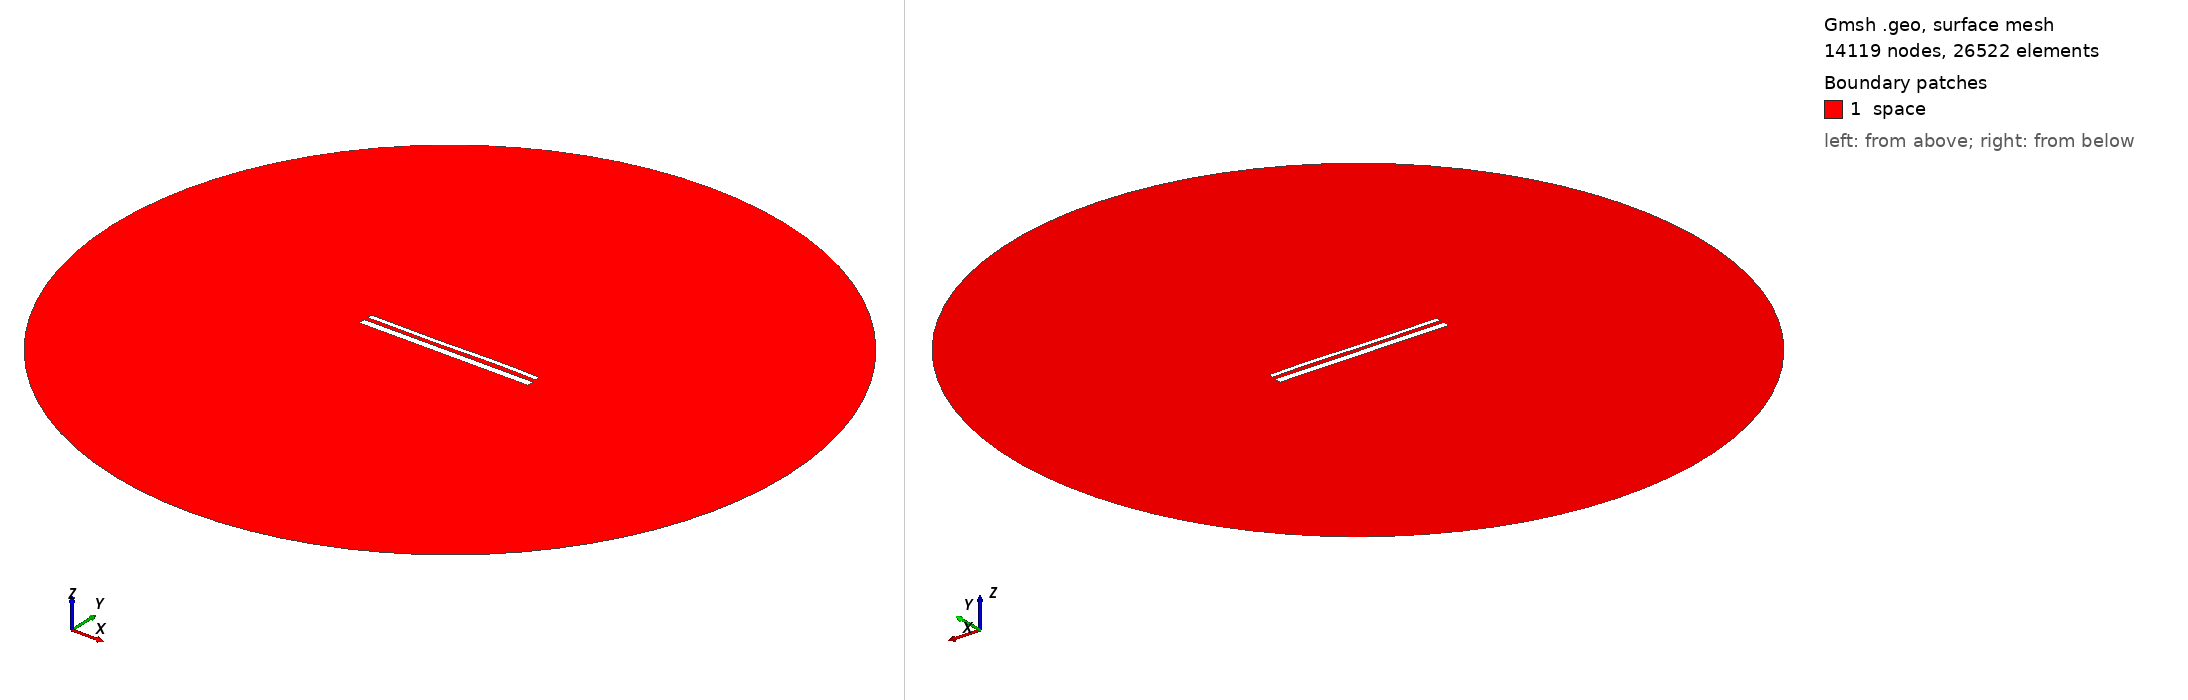

Gmsh geometry script, surface-meshed: 14119 nodes, 26522 surface elements. Boundary patches (legend numbers): 1 space. Left view from above one corner, right view from below the opposite corner. Legend entries are the model's physical surfaces. The drawing asked Gmsh for element sizes between 1% and 20% of the model's largest extent; the script's own settings can give other sizes.

=== 14304.geo (drawn) ===
//---------------------------------------
// Geometry kernel
//---------------------------------------

SetFactory("OpenCASCADE");



//---------------------------------------
// Parameters of the geometry
//---------------------------------------

// Overetch of the upper plate
overetch = 0.5;

// Distance between the plates
distance = 2.0;

// Discretization over the x axis (for the deformation)
nx = 50; 

// Length of the plate
L = 100 - overetch; 

// Number of modes
n = 4; 

// 1st mode coefficient
coeff(1) = 0.15;
beta(1) = 0.596864 * 3.1415926535 / L;

// 2nd mode coefficient
coeff(2) = 0.0;
beta(2) = 1.49418 * 3.1415926535 / L;

// 3rd mode coefficient
coeff(3) = -0.15;
beta(3) = 2.50025 * 3.1415926535 / L;

// 4th mode coefficient
coeff(4) = 0.07499999999999998;
beta(4) = 3.49999 * 3.1415926535 / L;



//---------------------------------------
// Upper plate (deformed rectangle)
//---------------------------------------

// Coordiantes of the upper plate
xmin = -50;
xmax = 50 - overetch;

// Height of the upper plate
yheight = 4 - 2 * overetch;

// Indexes of the points
UpperID[] = {};
LowerID[] = {};
LeftID[] = {};
RightID[] = {};

// Point index
p = 1;

// Horizontal edges
For i In {1:nx}
    x = xmin + (i-1)*(xmax - xmin)/(nx-1);

    y_bottom = distance / 2 + overetch;
    For j In {1:n}
        C = (Cosh(beta(j)*L) + Cos(beta(j)*L)) / (Sinh(beta(j)*L) + Sin(beta(j)*L));
        y_bottom  = y_bottom + coeff(j) * (Cosh(beta(j)*(x+50)) - Cos(beta(j)*(x+50)) - C * (Sinh(beta(j)*(x+50)) - Sin(beta(j)*(x+50))));
    EndFor

    y_top = y_bottom + yheight;

    Point(p) = {x, y_top, 0, 1.0};
    UpperID[i] = p;
    p = p + 1;

    Point(p) = {x, y_bottom, 0, 1.0};
    LowerID[i] = p;
    p = p + 1;
EndFor

// Create point lists
UpperPts[] = {}; LowerPts[] = {};
For i In {1:nx}
  UpperPts[] += {UpperID[i]};
  LowerPts[] += {LowerID[i]};
EndFor

// Build splines
Spline(1) = {UpperPts[]};
Spline(2) = {LowerPts[]};
Line(3) = {LowerPts[nx-1], UpperPts[nx-1]};
Line(4) = {LowerPts[0], UpperPts[0]};

// Build the plane surface
Curve Loop(1) = {2, 3, -1, -4};
Plane Surface(1) = {1};



//---------------------------------------
// Lower plate (rectangle)
//---------------------------------------

// Vertices
Point(1001) = {-50, -1, 0, 1.0};
Point(1002) = { 50, -1, 0, 1.0};
Point(1003) = { 50,  -5, 0, 1.0};
Point(1004) = {-50,  -5, 0, 1.0};

// Edges
Line(5) = {1001, 1002};
Line(6) = {1002, 1003};
Line(7) = {1003, 1004};
Line(8) = {1004, 1001};

// Plane surface
Line Loop(2) = {5, 6, 7, 8};
Plane Surface(2) = {2}; 



//---------------------------------------
// Outer (fictious) boundary
//---------------------------------------

// Points
Point(1005) = {0, 0, 0};       // Center
Point(1006) = {200, 0, 0};     // Start point
Point(1007) = {0, 200, 0};     // 90 degrees
Point(1008) = {-200, 0, 0};    // 180 degrees
Point(1009) = {0, -200, 0};    // 270 degrees

// Circle arcs (each needs start, center, end)
Circle(9) = {1006, 1005, 1007};
Circle(10) = {1007, 1005, 1008};
Circle(11) = {1008, 1005, 1009};
Circle(12) = {1009, 1005, 1006};

// Plane surface for the entire domain
Curve Loop(3) = {9, 10, 11, 12};
Surface(3) = {3};

// Subtract the plates from the whole domain to obtain the actual domain where we want to solve the equations
BooleanDifference{ Surface{3}; Delete; }{ Surface{1}; Surface{2}; Delete; }




//---------------------------------------
// Transfinite Lines/Curves
//---------------------------------------

// Set the number of points on the boundaries
r = 7;

// Plates
Transfinite Curve {1, 2} = 50*r Using Progression 1;
Transfinite Curve {3, 4} = 2*r Using Progression 1;
Transfinite Line {5, 7} = 50*r Using Progression 1;
Transfinite Line {6, 8} = 2*r Using Progression 1;

// Outer boundary
Transfinite Line {9, 10, 11, 12} = 20 Using Progression 1;



//---------------------------------------
// Physical groups
//---------------------------------------                

// Physical curves (boundaries)
Physical Line("force_segment", 10) = {2};
Physical Line("upper_plate", 11) = {1, 3, 4};
Physical Line("lower_plate", 12) = {5, 6, 7, 8};
Physical Line("boundary", 20) = {9, 10, 11, 12};

// Physical Surfaces
Physical Surface("space", 30) = {3};



//---------------------------------------
// 6. Generate the Mesh
//---------------------------------------

// 2D mesh generation
Mesh 2;
